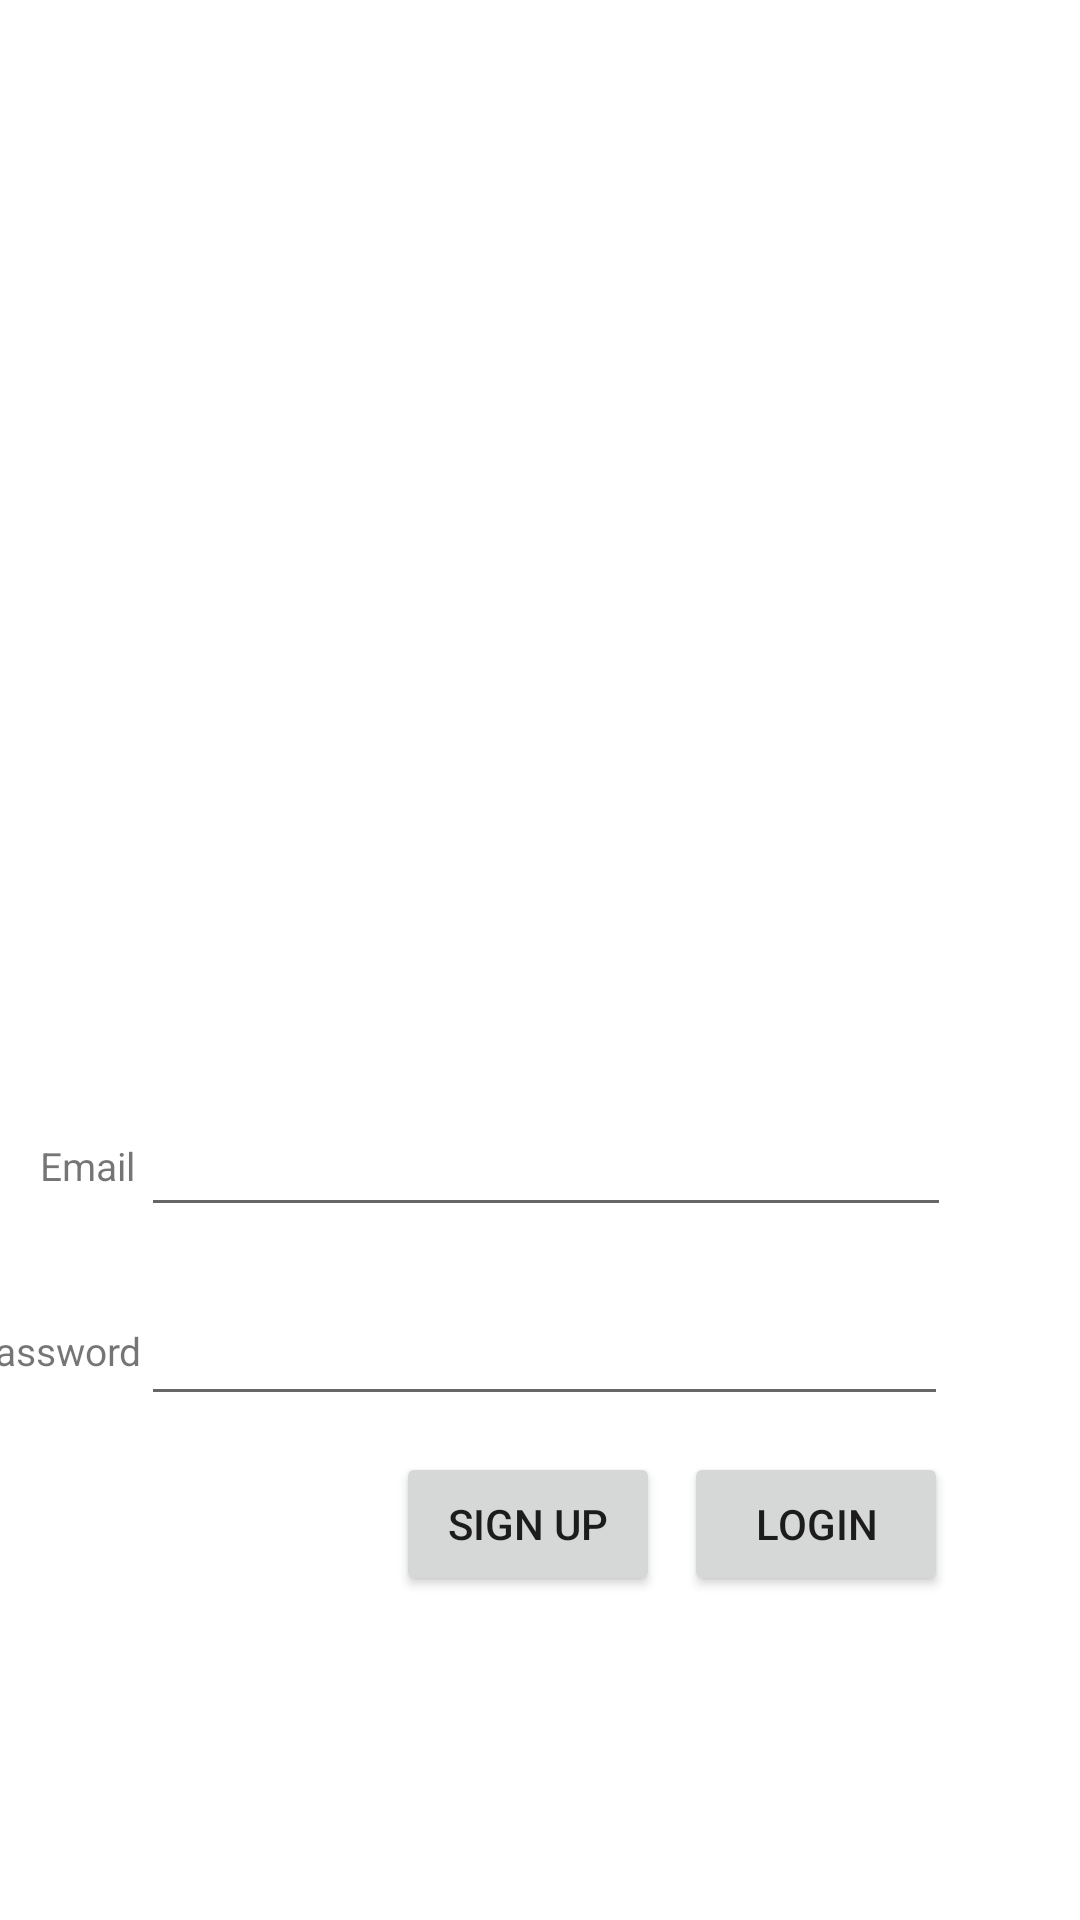

Here is an Android app screen rendered from its layout file. Give the layout XML and the strings, colors and styles it references.
<!-- AndroidManifest.xml: application theme Theme.Shake -->
<!-- res/layout/login.xml -->
<?xml version="1.0" encoding="utf-8"?>
<androidx.constraintlayout.widget.ConstraintLayout xmlns:android="http://schemas.android.com/apk/res/android"
    xmlns:app="http://schemas.android.com/apk/res-auto"
    xmlns:tools="http://schemas.android.com/tools"
    android:layout_width="match_parent"
    android:layout_height="match_parent"
    tools:context=".LoginActivity">

    <Button
        android:id="@+id/sign_in"
        android:layout_width="wrap_content"
        android:layout_height="wrap_content"
        android:layout_marginEnd="44dp"
        android:layout_marginBottom="108dp"
        android:text="@string/login"
        android:onClick="SignInButton"
        app:layout_constraintBottom_toBottomOf="parent"
        app:layout_constraintEnd_toEndOf="parent" />

    <EditText
        android:id="@+id/edit_Text_EmailAddress"
        android:layout_width="270dp"
        android:layout_height="42dp"
        android:layout_marginBottom="20dp"
        android:ems="10"
        android:inputType="textEmailAddress"
        app:layout_constraintBottom_toTopOf="@+id/edit_Text_Password"
        app:layout_constraintEnd_toEndOf="@+id/edit_Text_Password"
        app:layout_constraintHorizontal_bias="0.0"
        app:layout_constraintStart_toStartOf="@+id/edit_Text_Password" />

    <EditText
        android:id="@+id/edit_Text_Password"
        android:layout_width="269dp"
        android:layout_height="43dp"
        android:layout_marginBottom="12dp"
        android:ems="10"
        android:inputType="textPassword"
        app:layout_constraintBottom_toTopOf="@+id/create_account"
        app:layout_constraintEnd_toEndOf="@+id/sign_in"
        tools:ignore="MissingConstraints" />

    <Button
        android:id="@+id/create_account"
        android:layout_width="wrap_content"
        android:layout_height="wrap_content"
        android:layout_marginEnd="8dp"
        android:text="@string/sign_up"
        android:onClick="CreateAccountButton"
        app:layout_constraintBottom_toBottomOf="@+id/sign_in"
        app:layout_constraintEnd_toStartOf="@+id/sign_in" />

    <TextView
        android:id="@+id/email_textview"
        android:layout_width="wrap_content"
        android:layout_height="wrap_content"
        android:text="@string/email"
        android:textSize="13dp"
        app:layout_constraintBottom_toBottomOf="@+id/edit_Text_EmailAddress"
        app:layout_constraintEnd_toStartOf="@+id/edit_Text_EmailAddress"
        app:layout_constraintHorizontal_bias="0.876"
        app:layout_constraintStart_toStartOf="parent"
        app:layout_constraintTop_toTopOf="@+id/edit_Text_EmailAddress"
        app:layout_constraintVertical_bias="0.518" />

    <TextView
        android:id="@+id/password_textview"
        android:layout_width="wrap_content"
        android:layout_height="wrap_content"
        android:text="@string/password"
        android:textSize="13dp"
        app:layout_constraintBottom_toBottomOf="@+id/edit_Text_Password"
        app:layout_constraintEnd_toStartOf="@+id/edit_Text_Password"
        app:layout_constraintHorizontal_bias="1.0"
        app:layout_constraintStart_toStartOf="parent"
        app:layout_constraintTop_toTopOf="@+id/edit_Text_Password"
        app:layout_constraintVertical_bias="0.481" />

    <ImageView
        android:layout_width="wrap_content"
        android:layout_height="wrap_content"
        android:layout_marginBottom="4dp"
        android:src="@drawable/shake"
        app:layout_constraintBottom_toTopOf="@+id/edit_Text_EmailAddress"
        app:layout_constraintStart_toStartOf="parent"
        tools:ignore="MissingConstraints" />

</androidx.constraintlayout.widget.ConstraintLayout>
<!-- resources referenced by this layout -->
<resources>
  <string name="email">Email</string>
  <string name="login">Login</string>
  <string name="password">Password</string>
  <string name="sign_up">Sign up</string>
  <style name="Theme.Shake" parent="Theme.MaterialComponents.Light.DarkActionBar">
          
          <item name="colorPrimary">@color/black</item>
          <item name="colorPrimaryVariant">@color/purple_700</item>
          <item name="colorOnPrimary">@color/white</item>
          
          <item name="colorSecondary">@color/black</item>
          <item name="colorSecondaryVariant">@color/black</item>
          <item name="colorOnSecondary">@color/black</item>
          
          <item name="android:statusBarColor" tools:targetApi="l">?attr/colorPrimaryVariant</item>
          
      </style>
  <!-- not gathered from this repository: default colours our renderer supplied (Android Studio template values) -->
  <color name="purple_700">#FF3700B3</color>
  <color name="black">#FF000000</color>
  <color name="white">#FFFFFFFF</color>
</resources>
